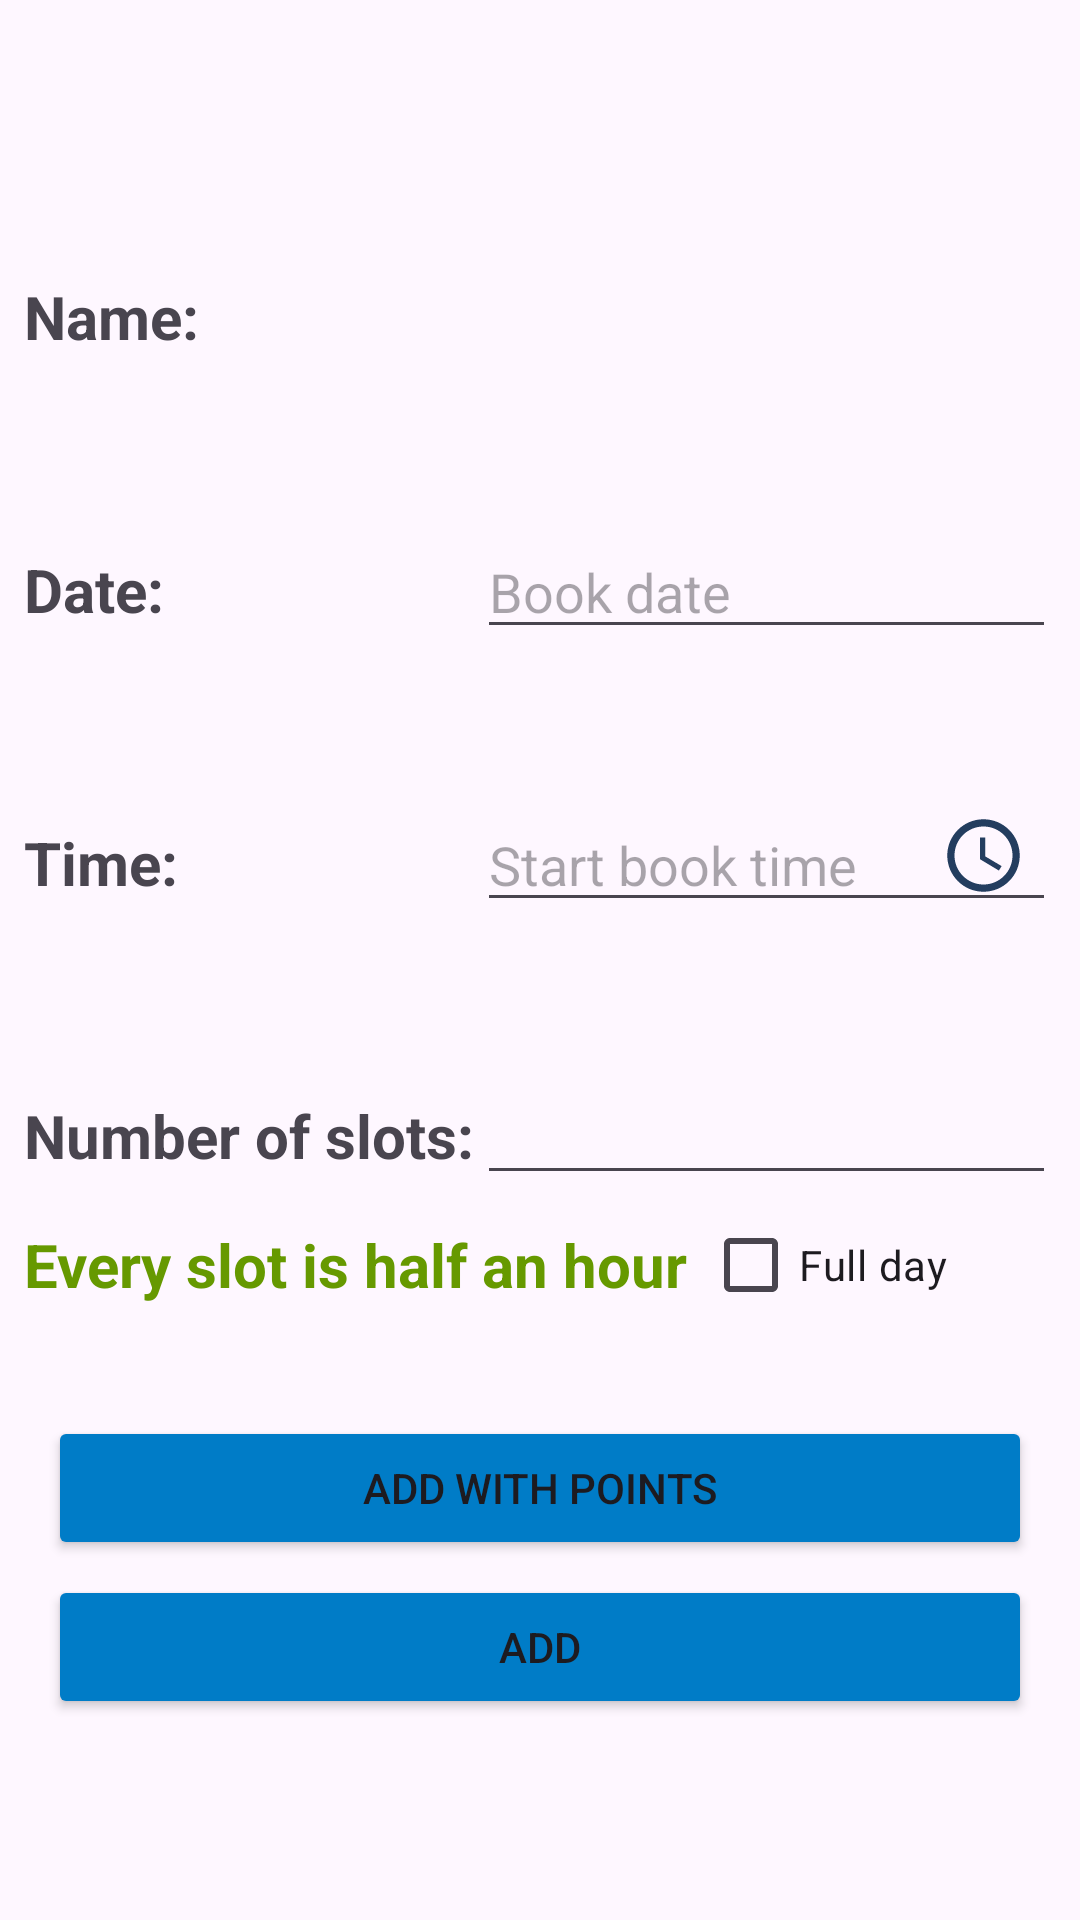

Here is an Android app screen rendered from its layout file. Give the layout XML and the strings, colors and styles it references.
<!-- AndroidManifest.xml: application theme Theme.Your_space -->
<!-- res/layout/fragment_add_new_booking_from_w_s.xml -->
<?xml version="1.0" encoding="utf-8"?>
<FrameLayout xmlns:android="http://schemas.android.com/apk/res/android"
    xmlns:app="http://schemas.android.com/apk/res-auto"
    xmlns:tools="http://schemas.android.com/tools"
    android:layout_width="match_parent"
    android:layout_height="match_parent"
    tools:context=".ui.booking.addnewbook_ws.AddNewBookingFromWS">

    <androidx.constraintlayout.widget.ConstraintLayout
        android:layout_width="match_parent"
        android:layout_height="match_parent">

        <TextView
            android:id="@+id/textView15"
            style="@style/add_new_textStyle"
            android:layout_width="wrap_content"
            android:layout_height="wrap_content"
            android:layout_marginStart="8dp"
            android:layout_marginTop="16dp"
            android:text="Every slot is half an hour"
            android:textColor="@android:color/holo_green_dark"
            app:layout_constraintStart_toStartOf="parent"
            app:layout_constraintTop_toBottomOf="@+id/textView13" />

        <Button
            android:id="@+id/btnAddNewBookWithPoints"
            android:layout_width="0dp"
            android:layout_height="wrap_content"
            android:layout_marginStart="16dp"
            android:layout_marginTop="472dp"
            android:layout_marginEnd="16dp"
            android:backgroundTint="@color/button_color"
            android:text="Add With Points"
            app:layout_constraintEnd_toEndOf="parent"
            app:layout_constraintHorizontal_bias="0.0"
            app:layout_constraintStart_toStartOf="parent"
            app:layout_constraintTop_toTopOf="parent" />

        <EditText
            android:id="@+id/book_date_editText2"
            android:layout_width="0dp"
            android:layout_height="wrap_content"
            android:layout_marginEnd="8dp"
            android:clickable="false"
            android:cursorVisible="false"
            android:ems="10"
            android:focusable="false"
            android:hint="Book date"
            android:inputType="date"
            app:layout_constraintBaseline_toBaselineOf="@+id/textView24"
            app:layout_constraintEnd_toEndOf="parent"
            app:layout_constraintHorizontal_bias="0.0"
            app:layout_constraintStart_toStartOf="@+id/guideline3" />

        <ImageView
            android:id="@+id/imgCalendar2"
            android:layout_width="27dp"
            android:layout_height="25dp"
            android:src="@drawable/ic_baseline_calendar_today_48"
            app:layout_constraintBottom_toBottomOf="@+id/book_date_editText2"
            app:layout_constraintEnd_toEndOf="@+id/book_date_editText2"
            app:layout_constraintHorizontal_bias="0.968"
            app:layout_constraintStart_toStartOf="@+id/book_date_editText2"
            app:layout_constraintTop_toTopOf="@+id/book_date_editText2"
            app:layout_constraintVertical_bias="0.4" />

        <EditText
            android:id="@+id/book_time_editText2"
            android:layout_width="0dp"
            android:layout_height="wrap_content"
            android:layout_marginEnd="8dp"
            android:clickable="false"
            android:cursorVisible="false"
            android:ems="10"
            android:focusable="false"
            android:hint="Start book time"
            android:inputType="time"
            app:layout_constraintBaseline_toBaselineOf="@+id/textView25"
            app:layout_constraintEnd_toEndOf="parent"
            app:layout_constraintHorizontal_bias="0.0"
            app:layout_constraintStart_toStartOf="@+id/guideline3" />

        <ImageView
            android:id="@+id/imgStartTime2"
            android:layout_width="38dp"
            android:layout_height="29dp"
            android:src="@drawable/ic_baseline_access_time_24"
            app:layout_constraintBottom_toBottomOf="@+id/book_time_editText2"
            app:layout_constraintEnd_toEndOf="@+id/book_time_editText2"
            app:layout_constraintHorizontal_bias="0.966"
            app:layout_constraintStart_toStartOf="@+id/book_time_editText2"
            app:layout_constraintTop_toTopOf="@+id/book_time_editText2"
            app:layout_constraintVertical_bias="0.375" />

        <EditText
            android:id="@+id/durationEditText3"
            android:layout_width="0dp"
            android:layout_height="wrap_content"
            android:layout_marginEnd="8dp"
            android:ems="10"
            android:inputType="number"
            app:layout_constraintBaseline_toBaselineOf="@+id/textView13"
            app:layout_constraintEnd_toEndOf="parent"
            app:layout_constraintStart_toStartOf="@+id/guideline3" />

        <TextView
            android:id="@+id/textView13"
            style="@style/add_new_textStyle"
            android:layout_width="wrap_content"
            android:layout_height="wrap_content"
            android:layout_marginStart="8dp"
            android:layout_marginTop="64dp"
            android:text="Number of slots:"
            app:layout_constraintStart_toStartOf="parent"
            app:layout_constraintTop_toBottomOf="@+id/textView25" />

        <TextView
            android:id="@+id/textView23"
            style="@style/add_new_textStyle"
            android:layout_width="wrap_content"
            android:layout_height="wrap_content"
            android:layout_marginStart="8dp"
            android:text="Name:"
            app:layout_constraintBottom_toBottomOf="parent"
            app:layout_constraintStart_toStartOf="parent"
            app:layout_constraintTop_toTopOf="parent"
            app:layout_constraintVertical_bias="0.15" />

        <TextView
            android:id="@+id/textView24"
            style="@style/add_new_textStyle"
            android:layout_width="wrap_content"
            android:layout_height="wrap_content"
            android:layout_marginStart="8dp"
            android:layout_marginTop="64dp"
            android:text="Date:"
            app:layout_constraintStart_toStartOf="parent"
            app:layout_constraintTop_toBottomOf="@+id/textView23" />

        <TextView
            android:id="@+id/textView25"
            style="@style/add_new_textStyle"
            android:layout_width="wrap_content"
            android:layout_height="wrap_content"
            android:layout_marginStart="8dp"
            android:layout_marginTop="64dp"
            android:text="Time:"
            app:layout_constraintStart_toStartOf="parent"
            app:layout_constraintTop_toBottomOf="@+id/textView24" />

        <androidx.constraintlayout.widget.Guideline
            android:id="@+id/guideline3"
            android:layout_width="wrap_content"
            android:layout_height="wrap_content"
            android:orientation="vertical"
            app:layout_constraintGuide_begin="159dp" />

        <TextView
            android:id="@+id/book_name_editText"
            style="@style/add_new_textStyle"
            android:layout_width="0dp"
            android:layout_height="wrap_content"
            android:layout_marginEnd="8dp"
            android:ems="10"
            app:layout_constraintBaseline_toBaselineOf="@+id/textView23"
            app:layout_constraintEnd_toEndOf="parent"
            app:layout_constraintHorizontal_bias="0.0"
            app:layout_constraintStart_toStartOf="@+id/guideline3" />

        <Button
            android:id="@+id/btnAddNewBook"
            android:layout_width="0dp"
            android:layout_height="wrap_content"
            android:layout_marginStart="16dp"
            android:layout_marginEnd="16dp"
            android:layout_marginBottom="64dp"
            android:backgroundTint="@color/button_color"
            android:text="Add"
            app:layout_constraintBottom_toBottomOf="parent"
            app:layout_constraintEnd_toEndOf="parent"
            app:layout_constraintHorizontal_bias="0.0"
            app:layout_constraintStart_toStartOf="parent"
            app:layout_constraintTop_toBottomOf="@+id/btnAddNewBookWithPoints"
            app:layout_constraintVertical_bias="0.612" />

        <CheckBox
            android:id="@+id/checkBox"
            android:layout_width="wrap_content"
            android:layout_height="wrap_content"
            android:layout_marginStart="5dp"
            android:text="Full day"
            app:layout_constraintBottom_toBottomOf="@+id/textView15"
            app:layout_constraintStart_toEndOf="@+id/textView15"
            app:layout_constraintTop_toTopOf="@+id/textView15" />


    </androidx.constraintlayout.widget.ConstraintLayout>

</FrameLayout>
<!-- resources referenced by this layout -->
<resources>
  <color name="button_color">#007cc7</color>
  <!-- drawable ic_baseline_access_time_24 (drawable) -->
  <vector android:height="24dp" android:tint="#233D5F"
      android:viewportHeight="24" android:viewportWidth="24"
      android:width="24dp" xmlns:android="http://schemas.android.com/apk/res/android">
      <path android:fillColor="@android:color/white" android:pathData="M11.99,2C6.47,2 2,6.48 2,12s4.47,10 9.99,10C17.52,22 22,17.52 22,12S17.52,2 11.99,2zM12,20c-4.42,0 -8,-3.58 -8,-8s3.58,-8 8,-8 8,3.58 8,8 -3.58,8 -8,8z"/>
      <path android:fillColor="@android:color/white" android:pathData="M12.5,7H11v6l5.25,3.15 0.75,-1.23 -4.5,-2.67z"/>
  </vector>
  <style name="add_new_textStyle">
          <item name="android:textSize">20sp</item>
          <item name="android:textStyle">bold</item>
      </style>
  <style name="Theme.Your_space" parent="Base.Theme.Your_space" />
  <style name="Base.Theme.Your_space" parent="Theme.Material3.Light.NoActionBar">
          
  
  
  
          <item name="colorSurface">@color/colorSurface</item>
          <item name="colorSecondaryContainer">@color/colorSecondaryContainer</item>
  
  
  
  
  
  
  
  
      </style>
  <color name="colorSurface">#EBF7FF</color>
  <color name="colorSecondaryContainer">#7AC9FA</color>
</resources>
